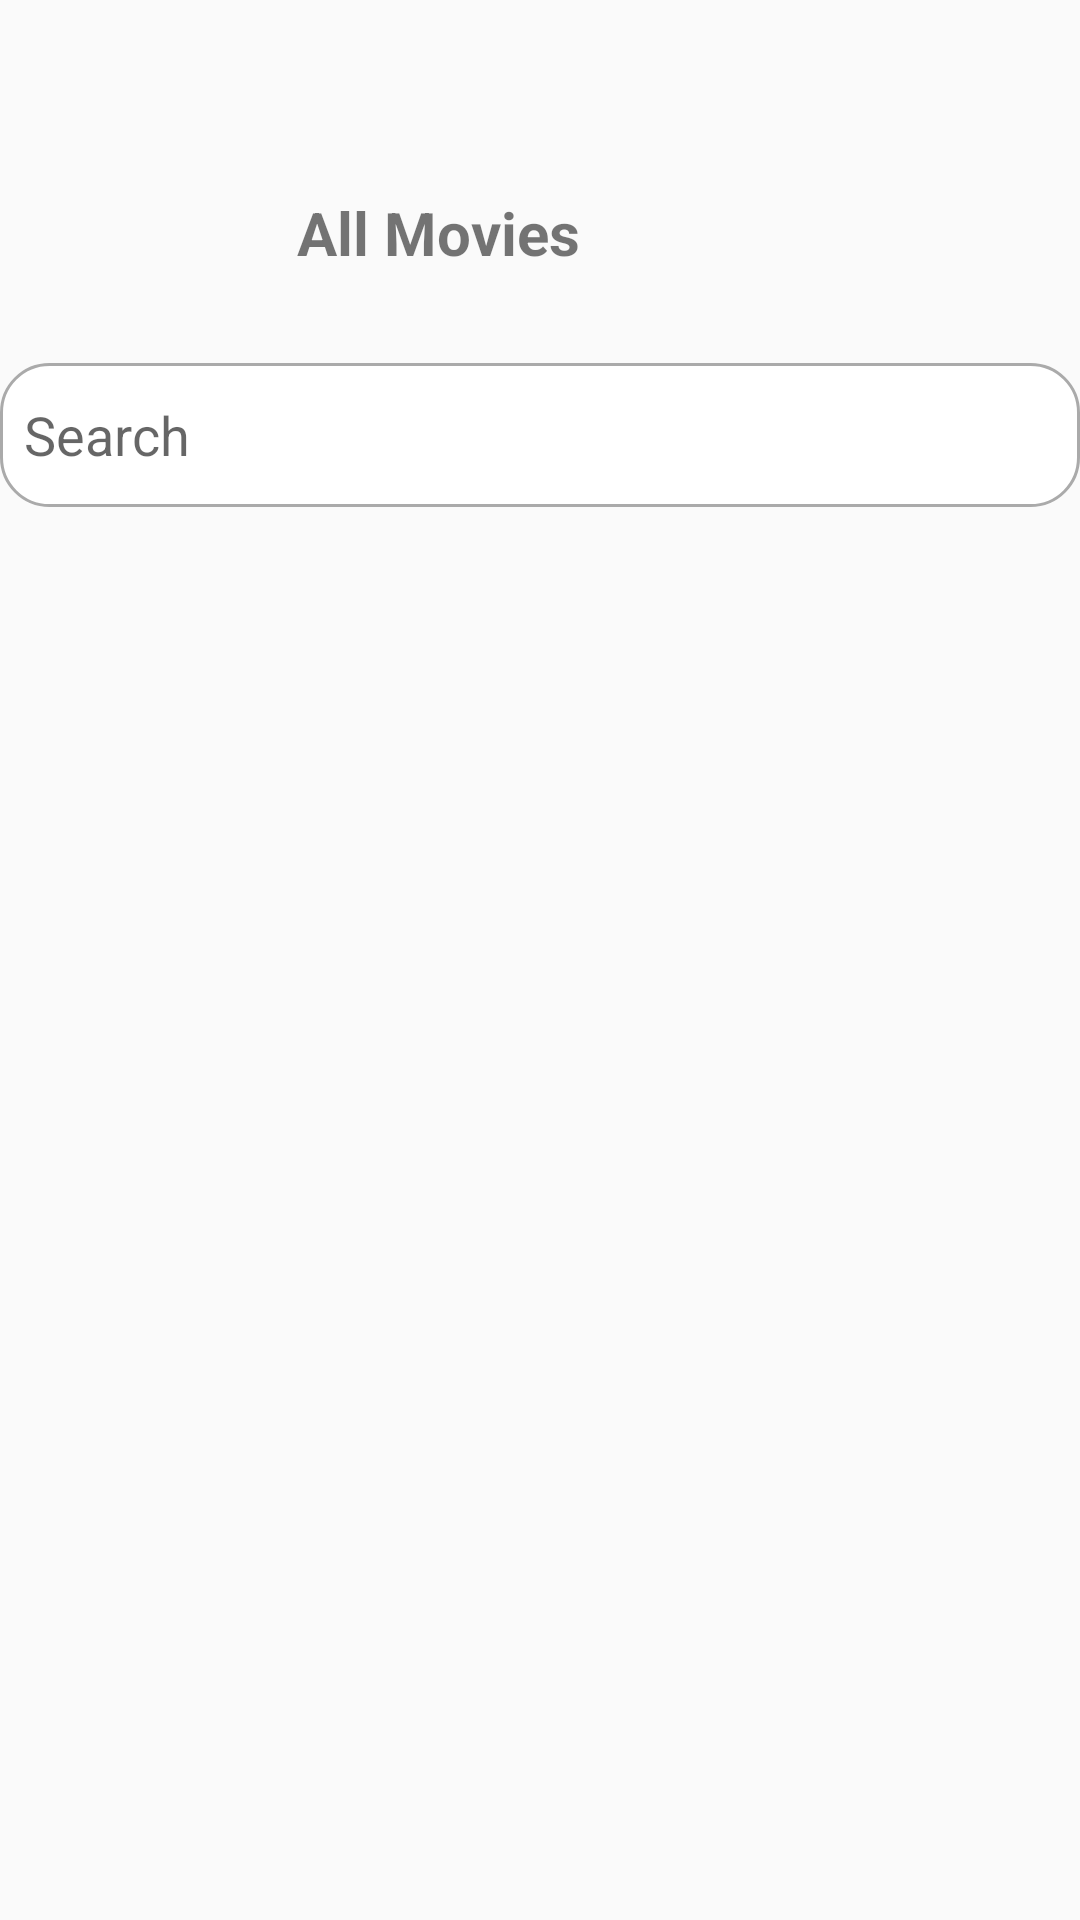

This screen was rendered from an Android layout file. Write that file and the resources it references.
<!-- AndroidManifest.xml: application theme Theme.LoopMovieApp -->
<!-- res/layout/all_movies_fragment.xml -->
<?xml version="1.0" encoding="utf-8"?>
<androidx.constraintlayout.widget.ConstraintLayout xmlns:android="http://schemas.android.com/apk/res/android"
    xmlns:app="http://schemas.android.com/apk/res-auto"
    android:layout_width="match_parent"
    android:layout_height="match_parent"
    android:layout_marginStart="30dp"
    android:layout_marginEnd="30dp">

    <androidx.constraintlayout.widget.ConstraintLayout
        android:id="@+id/headerLayout"
        android:layout_width="0dp"
        android:layout_height="wrap_content"
        android:layout_marginTop="64dp"
        app:layout_constraintEnd_toEndOf="parent"
        app:layout_constraintStart_toStartOf="parent"
        app:layout_constraintTop_toTopOf="parent">

        <ImageView
            android:id="@+id/backButton"
            android:layout_width="24dp"
            android:layout_height="24dp"
            android:src="@drawable/ic_arrow_left"
            app:layout_constraintStart_toStartOf="parent"
            app:layout_constraintTop_toTopOf="parent" />

        <TextView
            android:id="@+id/title"
            android:layout_width="wrap_content"
            android:layout_height="wrap_content"
            android:layout_marginStart="75dp"
            android:text="@string/all_movies"
            android:textSize="20sp"
            android:textStyle="bold"
            app:layout_constraintBottom_toBottomOf="parent"
            app:layout_constraintHorizontal_bias="0.5"
            app:layout_constraintStart_toEndOf="@id/backButton"
            app:layout_constraintTop_toTopOf="parent" />

    </androidx.constraintlayout.widget.ConstraintLayout>

    <androidx.appcompat.widget.AppCompatEditText
        android:id="@+id/searchBar"
        android:layout_width="0dp"
        android:layout_height="48dp"
        android:layout_marginTop="30dp"
        android:hint="@string/search"

    android:background="@drawable/search_edittext_bg"

    android:drawableStart="@drawable/ic_search"
    android:drawablePadding="12dp"

    android:focusable="true"
    android:cursorVisible="true"
    android:inputType="text"

    app:layout_constraintEnd_toEndOf="parent"
    app:layout_constraintStart_toStartOf="parent"
    app:layout_constraintTop_toBottomOf="@id/headerLayout" />



    <androidx.recyclerview.widget.RecyclerView
        android:id="@+id/movieRecyclerView"
        android:layout_width="0dp"
        android:layout_height="0dp"
        android:layout_marginTop="35dp"
        app:layout_constraintBottom_toBottomOf="parent"
        app:layout_constraintEnd_toEndOf="parent"
        app:layout_constraintStart_toStartOf="parent"
        app:layout_constraintTop_toBottomOf="@id/searchBar" />

</androidx.constraintlayout.widget.ConstraintLayout>
<!-- resources referenced by this layout -->
<resources>
  <!-- drawable search_edittext_bg (drawable) -->
  <?xml version="1.0" encoding="utf-8"?>
  <shape xmlns:android="http://schemas.android.com/apk/res/android"
      android:shape="rectangle">
  
      <solid android:color="@android:color/white" />
  
      <corners android:radius="16dp" />
  
      <stroke
          android:width="1dp"
          android:color="@android:color/darker_gray" />
  
      <padding
          android:bottom="8dp"
          android:left="8dp"
          android:right="8dp"
          android:top="8dp" />
  </shape>
  <string name="all_movies"><b>All Movies</b></string>
  <string name="search">Search</string>
  <style name="Theme.LoopMovieApp" parent="Theme.AppCompat.Light.NoActionBar">
      </style>
</resources>
